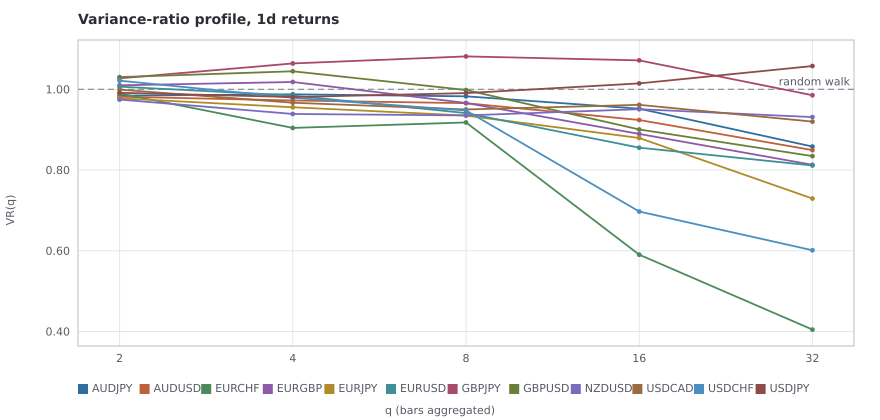

The file beside this chart, header and first rows:
pair, q, vr, z, p_value
AUDJPY, 2, 0.9844, -0.634, 0.5261
AUDJPY, 4, 0.9877, -0.266, 0.79
AUDJPY, 8, 0.9827, -0.24, 0.8104
AUDJPY, 16, 0.952, -0.456, 0.6486
AUDJPY, 32, 0.8582, -0.962, 0.3361
AUDUSD, 2, 0.9817, -0.801, 0.423
AUDUSD, 4, 0.9724, -0.643, 0.5201
AUDUSD, 8, 0.9657, -0.504, 0.6139
AUDUSD, 16, 0.924, -0.758, 0.4487
AUDUSD, 32, 0.8494, -1.053, 0.2925
EURCHF, 2, 0.9897, -0.836, 0.4031
EURCHF, 4, 0.9044, -1.152, 0.2492
EURCHF, 8, 0.918, -0.606, 0.5446
EURCHF, 16, 0.5903, -2.078, 0.03774
EURCHF, 32, 0.4047, -2.32, 0.02035
EURGBP, 2, 1.01, 0.313, 0.7544
EURGBP, 4, 1.018, 0.331, 0.7408
EURGBP, 8, 0.9661, -0.413, 0.6793
EURGBP, 16, 0.8895, -0.956, 0.3393
EURGBP, 32, 0.813, -1.169, 0.2425
EURJPY, 2, 0.9777, -0.935, 0.3499
EURJPY, 4, 0.9556, -1.021, 0.3071
EURJPY, 8, 0.9349, -0.968, 0.3332
EURJPY, 16, 0.8794, -1.222, 0.2218
EURJPY, 32, 0.7294, -1.927, 0.05403
EURUSD, 2, 1.007, 0.282, 0.7782
EURUSD, 4, 0.9847, -0.351, 0.7253
EURUSD, 8, 0.9411, -0.855, 0.3923
EURUSD, 16, 0.8555, -1.425, 0.1541
EURUSD, 32, 0.8113, -1.31, 0.1903
GBPJPY, 2, 1.027, 0.747, 0.4552
GBPJPY, 4, 1.064, 1.026, 0.3051
GBPJPY, 8, 1.082, 0.913, 0.3611
GBPJPY, 16, 1.072, 0.573, 0.5666
GBPJPY, 32, 0.9854, -0.084, 0.933
GBPUSD, 2, 1.03, 0.857, 0.3914
GBPUSD, 4, 1.045, 0.741, 0.459
GBPUSD, 8, 0.9983, -0.02, 0.9844
GBPUSD, 16, 0.9005, -0.801, 0.423
GBPUSD, 32, 0.8345, -0.987, 0.3237
NZDUSD, 2, 0.9746, -1.163, 0.245
NZDUSD, 4, 0.939, -1.514, 0.1301
NZDUSD, 8, 0.9354, -1.008, 0.3134
NZDUSD, 16, 0.9508, -0.513, 0.6081
NZDUSD, 32, 0.9313, -0.498, 0.6182
USDCAD, 2, 0.9992, -0.032, 0.9744
USDCAD, 4, 0.9668, -0.764, 0.4451
USDCAD, 8, 0.9501, -0.741, 0.4587
USDCAD, 16, 0.9616, -0.387, 0.6987
USDCAD, 32, 0.92, -0.566, 0.5714
USDCHF, 2, 1.021, 1.194, 0.2324
USDCHF, 4, 0.9792, -0.356, 0.7219
USDCHF, 8, 0.9476, -0.537, 0.5911
USDCHF, 16, 0.6973, -2.131, 0.03309
USDCHF, 32, 0.6012, -2.203, 0.02758
USDJPY, 2, 0.9915, -0.338, 0.7357
USDJPY, 4, 0.981, -0.411, 0.6814
USDJPY, 8, 0.9907, -0.127, 0.8987
USDJPY, 16, 1.015, 0.137, 0.891
USDJPY, 32, 1.058, 0.381, 0.703
